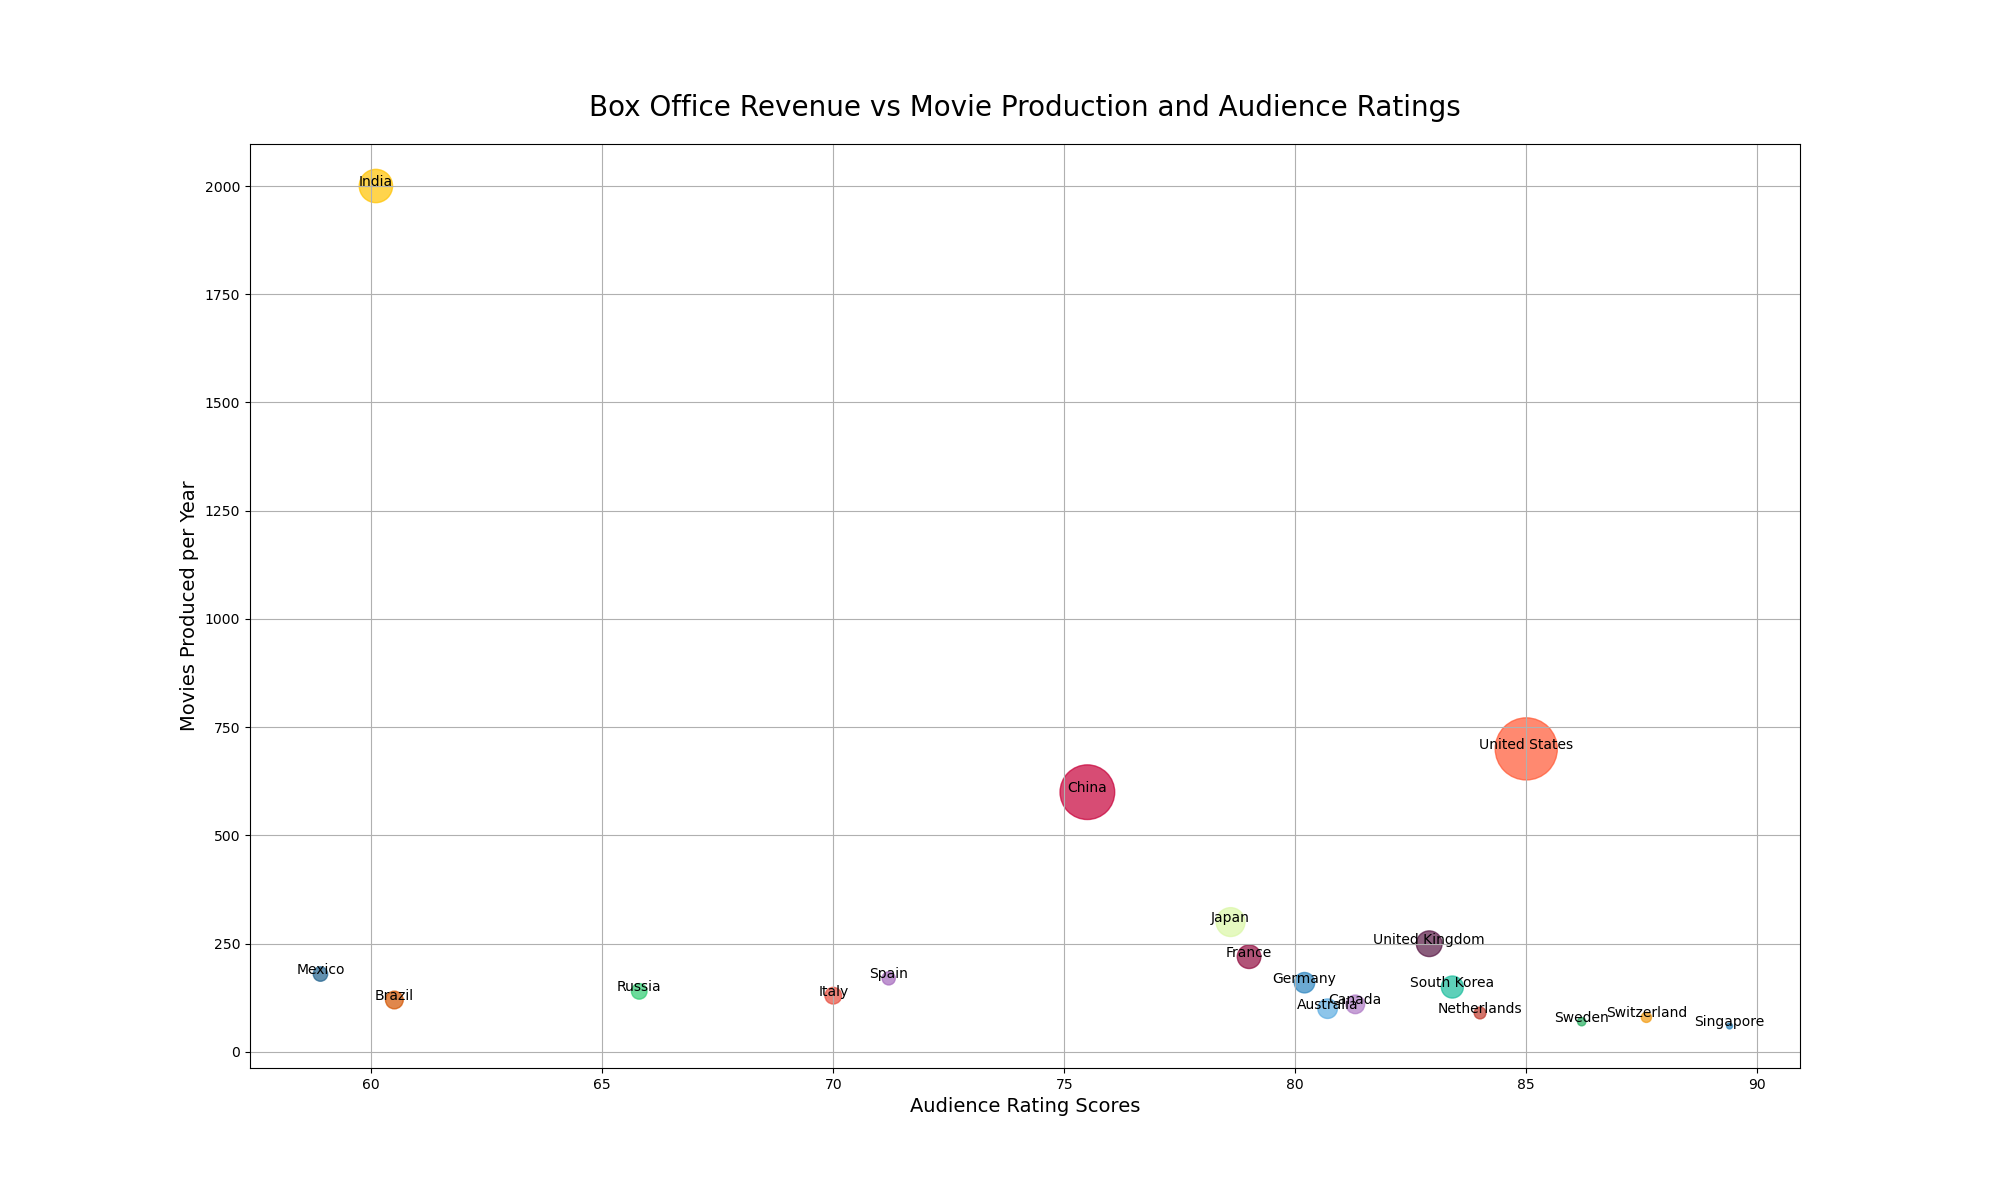

Source data for this figure (header and first rows):
Country, Box_Office_Revenue, Movie_Production, Audience_Ratings
United States, 11.1, 700, 85.0
China, 8.6, 600, 75.5
India, 3.2, 2000, 60.1
Japan, 2.4, 300, 78.6
United Kingdom, 1.9, 250, 82.9
France, 1.6, 220, 79.0
South Korea, 1.4, 150, 83.4
Germany, 1.2, 160, 80.2
Australia, 1.1, 100, 80.7
Canada, 1.0, 110, 81.3
Brazil, 0.9, 120, 60.5
Italy, 0.8, 130, 70.0
Russia, 0.7, 140, 65.8
Mexico, 0.6, 180, 58.9
Spain, 0.5, 170, 71.2
Netherlands, 0.4, 90, 84.0
Switzerland, 0.3, 80, 87.6
Sweden, 0.2, 70, 86.2
Singapore, 0.1, 60, 89.4
